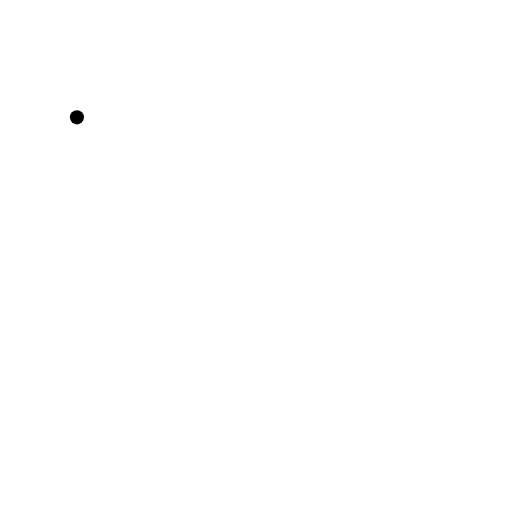
t = 0.00 s
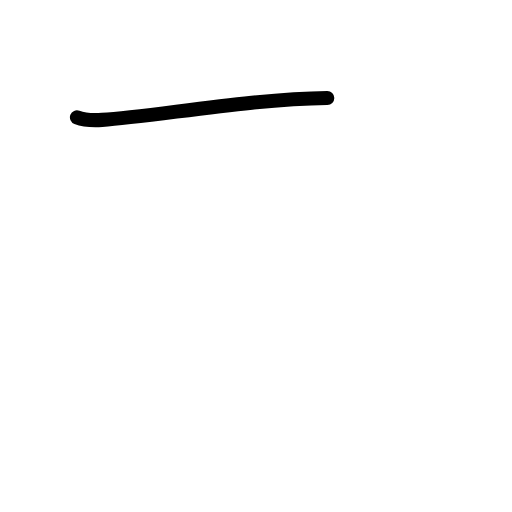
t = 0.58 s
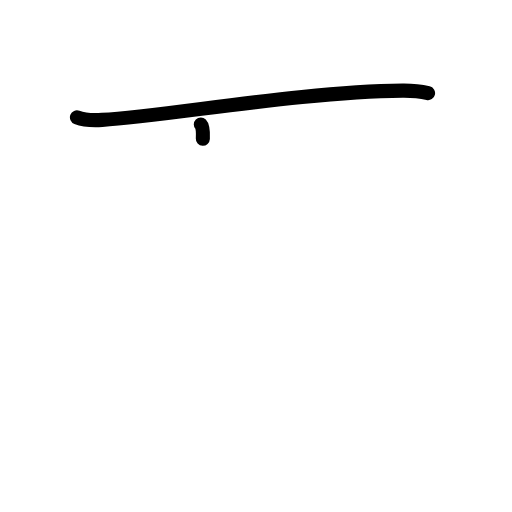
t = 1.25 s
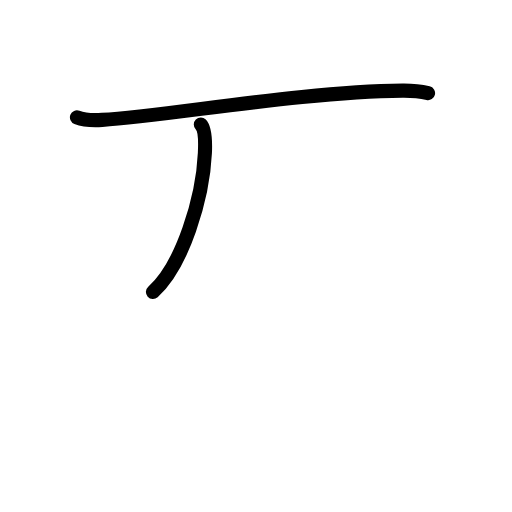
t = 1.75 s
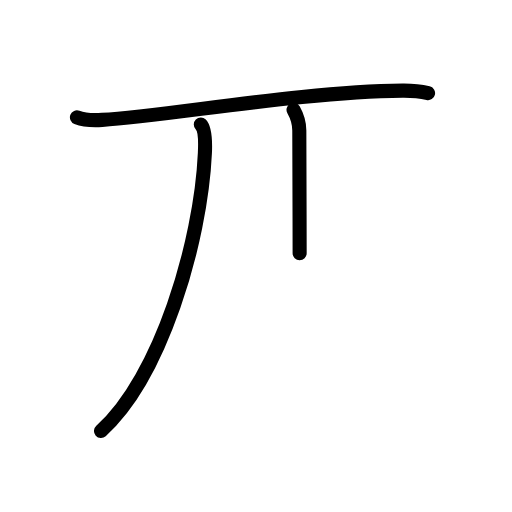
t = 2.38 s
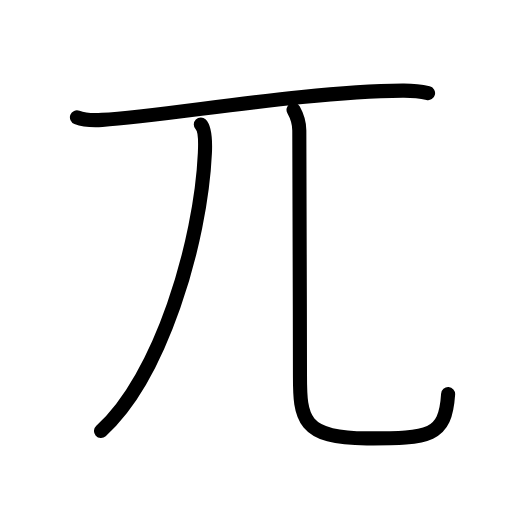
t = 3.00 s

The animated SVG that drew these frames (rendered in a browser with its animation timeline set to each time). Animation: 11 SMIL elements (animate=11); one cycle of 3.00 s.

<?xml version="1.0" encoding="UTF-8"?>
<!--
AniKanjiVG is licensed by CC-BY-SA Paul C. Sommerhoff (https://bitbucket.org/sommerhoff/anikanjivg).
AniKanjiVG uses KanjiVG which is licensed by CC-BY-SA Ulrich Apel (http://kanjivg.tagaini.net).
See also http://creativecommons.org/licenses/by-sa/3.0/
-->
<svg xmlns:kvg='http://kanjivg.tagaini.net' xmlns='http://www.w3.org/2000/svg' width='109' height='109' viewBox='0 0 109 109' style='fill:none;stroke:#000000;stroke-width:3;stroke-linecap:round;stroke-linejoin:round;' id="kvg:kanji_05140"><g id="kvg:05140" kvg:element="兀"><g id="kvg:05140-g1" kvg:element="一" kvg:radical="nelson"><path id="kvg:05140-s1" kvg:type="㇐" d="M16.38,24.98c1.4,0.54,3.96,0.63,5.36,0.54c14.54-0.91,42.27-6.02,64-6.23c2.33-0.02,4.23,0.26,5.39,0.53"><animate attributeName="d" begin="0.0s" dur="0.3333333333333333s" from="M16.38,24.98C16.38,24.98,16.38,24.98,16.38,24.98" to="M16.38,24.98c1.4,0.54,3.96,0.63,5.36,0.54" />
<animate attributeName="d" begin="0.3333333333333333s" dur="0.3333333333333333s" from="M16.38,24.98c1.4,0.54,3.96,0.63,5.36,0.54c0,0,0,0,0,0,0" to="M16.38,24.98c1.4,0.54,3.96,0.63,5.36,0.54c14.54-0.91,42.27-6.02,64-6.23" />
<animate attributeName="d" begin="0.6666666666666666s" dur="0.3333333333333333s" from="M16.38,24.98c1.4,0.54,3.96,0.63,5.36,0.54c14.54-0.91,42.27-6.02,64-6.23c0,0,0,0,0,0,0" to="M16.38,24.98c1.4,0.54,3.96,0.63,5.36,0.54c14.54-0.91,42.27-6.02,64-6.23c2.33-0.02,4.23,0.26,5.39,0.53" />
</path>
</g>
<g id="kvg:05140-g2" kvg:element="儿" kvg:original="八" kvg:radical="tradit"><g id="kvg:05140-g3" kvg:element="丿"><path id="kvg:05140-s2" kvg:type="㇒" d="M42.75,26.5c1,1,0.97,3.9,0.87,6.08c-0.87,19.17-9.48,47.83-22.12,59.17"><animate attributeName="d" begin="1.0s" dur="0.5s" from="M42.75,26.5C42.75,26.5,42.75,26.5,42.75,26.5" to="M42.75,26.5c1,1,0.97,3.9,0.87,6.08" />
<animate attributeName="d" begin="1.5s" dur="0.5s" from="M42.75,26.5c1,1,0.97,3.9,0.87,6.08c0,0,0,0,0,0,0" to="M42.75,26.5c1,1,0.97,3.9,0.87,6.08c-0.87,19.17-9.48,47.83-22.12,59.17" />
<animate attributeName="d" begin="0s" dur="1.0s" from="M-100,-100" to="M-100,-100" />
</path>
</g>
<path id="kvg:05140-s3" kvg:type="㇟" d="M62.49,23.37c0.67,1.19,1.23,2.59,1.23,4.43c0,16.68,0.14,34.7,0.14,52.2c0,9.01,0.39,13.33,14.22,13.33c13.43,0,16.73-0.31,17.32-9.42"><animate attributeName="d" begin="2.0s" dur="0.25s" from="M62.49,23.37C62.49,23.37,62.49,23.37,62.49,23.37" to="M62.49,23.37c0.67,1.19,1.23,2.59,1.23,4.43" />
<animate attributeName="d" begin="2.25s" dur="0.25s" from="M62.49,23.37c0.67,1.19,1.23,2.59,1.23,4.43c0,0,0,0,0,0,0" to="M62.49,23.37c0.67,1.19,1.23,2.59,1.23,4.43c0,16.68,0.14,34.7,0.14,52.2" />
<animate attributeName="d" begin="2.5s" dur="0.25s" from="M62.49,23.37c0.67,1.19,1.23,2.59,1.23,4.43c0,16.68,0.14,34.7,0.14,52.2c0,0,0,0,0,0,0" to="M62.49,23.37c0.67,1.19,1.23,2.59,1.23,4.43c0,16.68,0.14,34.7,0.14,52.2c0,9.01,0.39,13.33,14.22,13.33" />
<animate attributeName="d" begin="2.75s" dur="0.25s" from="M62.49,23.37c0.67,1.19,1.23,2.59,1.23,4.43c0,16.68,0.14,34.7,0.14,52.2c0,9.01,0.39,13.33,14.22,13.33c0,0,0,0,0,0,0" to="M62.49,23.37c0.67,1.19,1.23,2.59,1.23,4.43c0,16.68,0.14,34.7,0.14,52.2c0,9.01,0.39,13.33,14.22,13.33c13.43,0,16.73-0.31,17.32-9.42" />
<animate attributeName="d" begin="0s" dur="2.0s" from="M-100,-100" to="M-100,-100" />
</path>
</g>
</g>
</svg>
